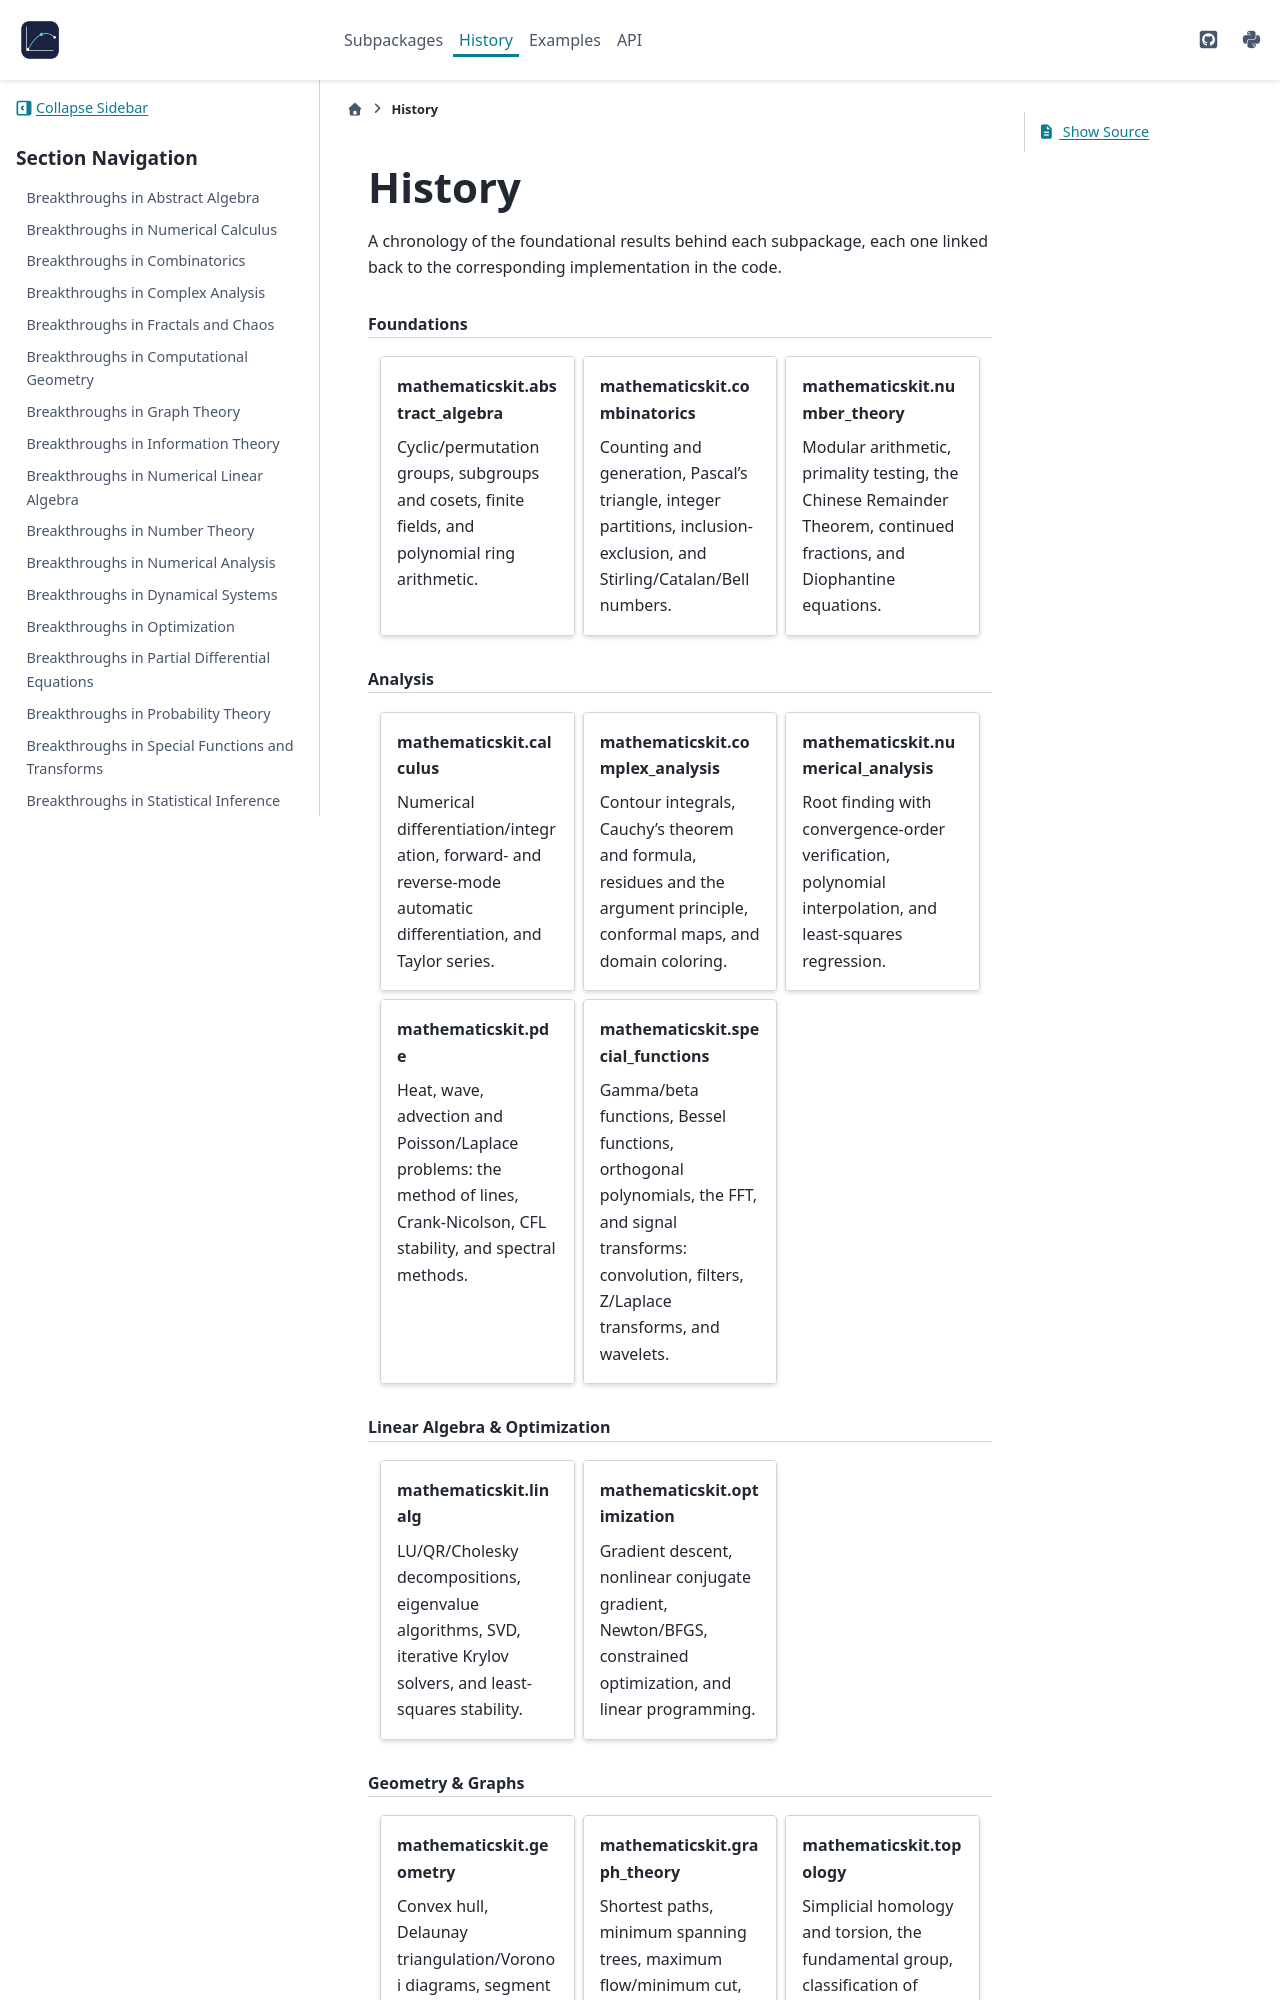

repository: cpoli/mathematicskit · page: history/index.html · generator: sphinx

History
=======

A chronology of the foundational results behind each subpackage, each
one linked back to the corresponding implementation in the code.

.. include:: /_generated/grid_history.rst

.. toctree::
   :maxdepth: 1
   :hidden:
